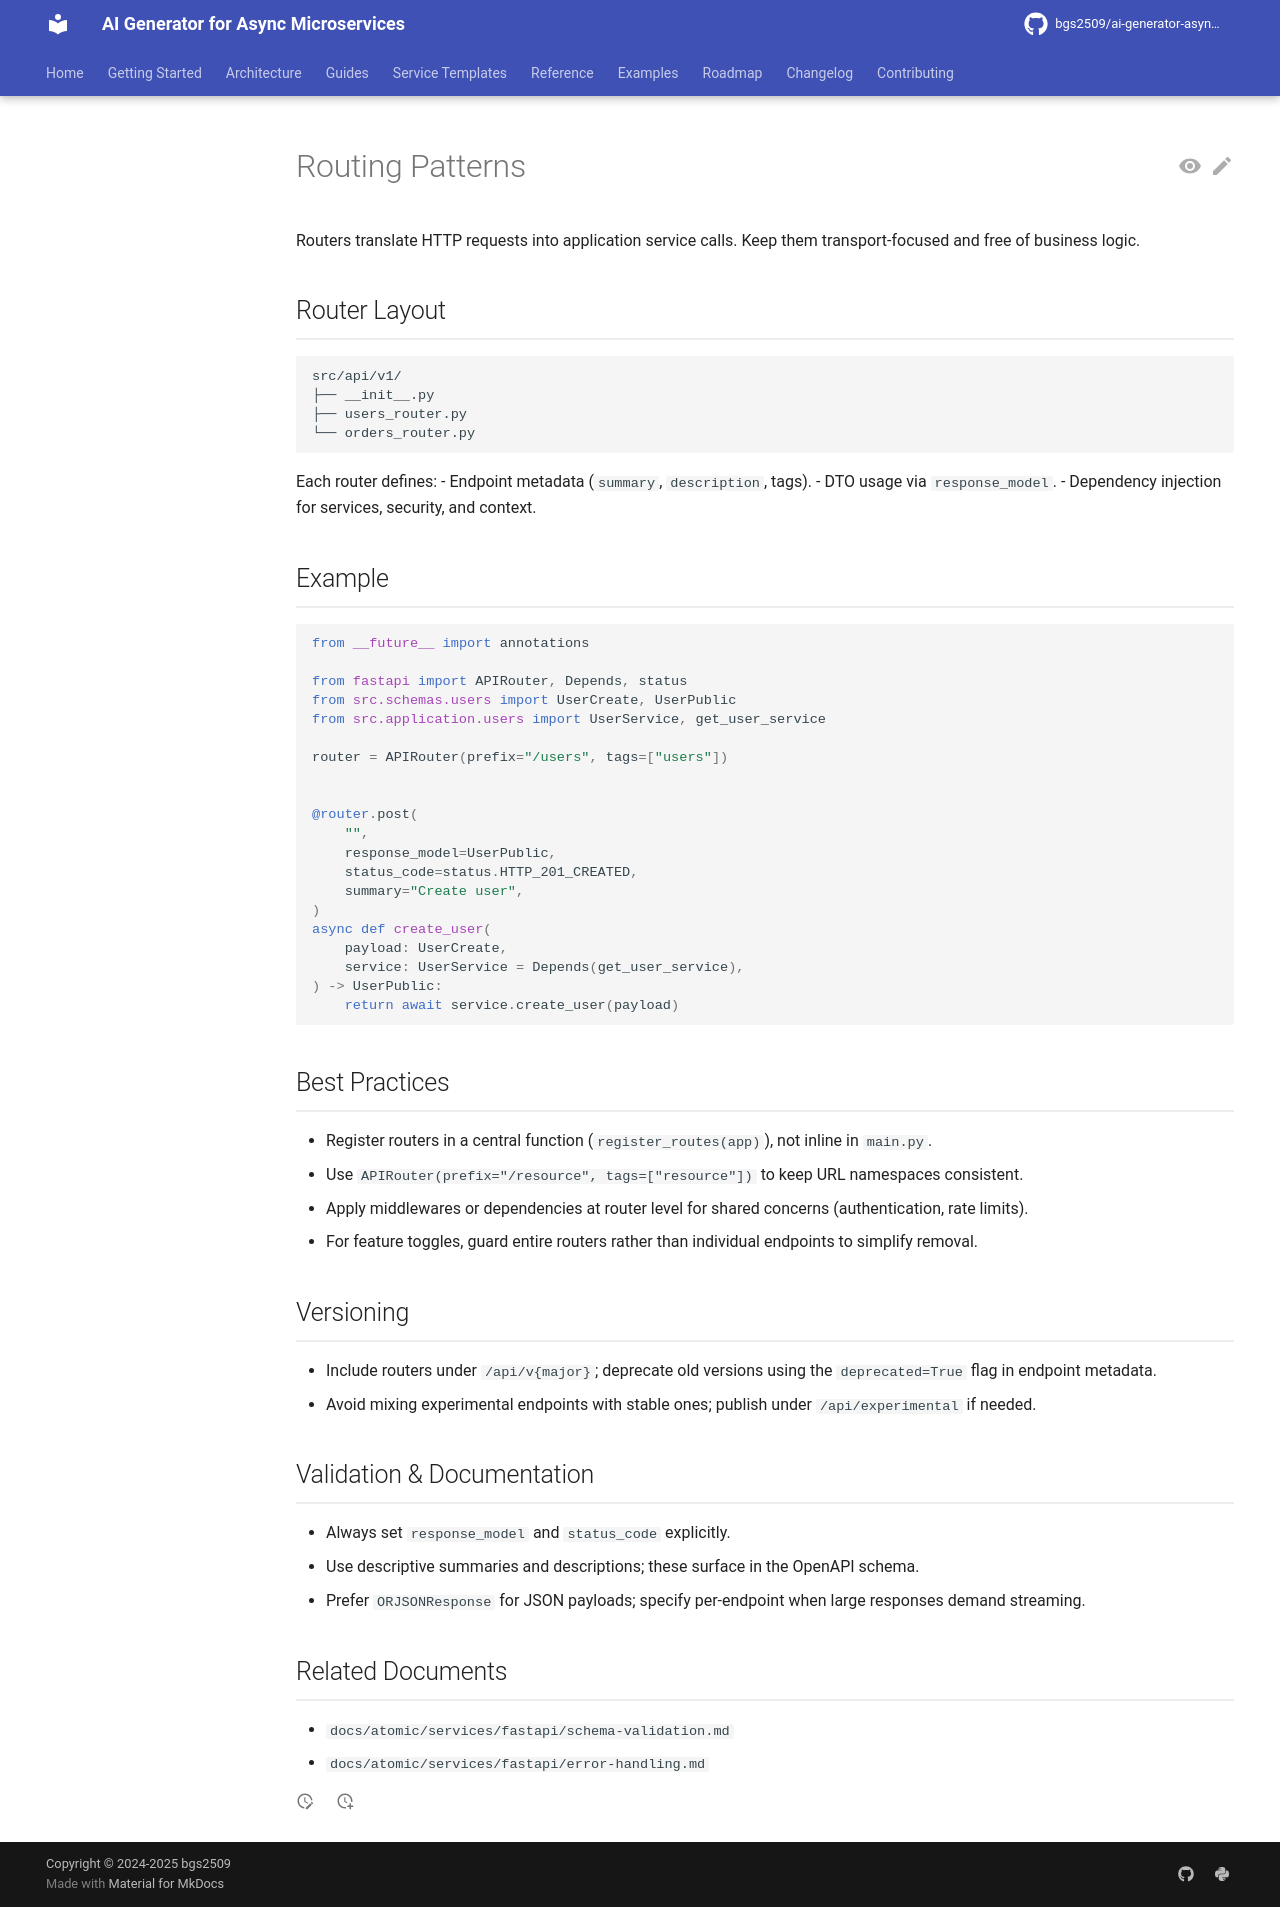

repository: bgs2509/ai-generator-asyncmicroservices · page: atomic/services/fastapi/routing-patterns/index.html · generator: mkdocs

# Routing Patterns

Routers translate HTTP requests into application service calls. Keep them transport-focused and free of business logic.

## Router Layout

```
src/api/v1/
├── __init__.py
├── users_router.py
└── orders_router.py
```

Each router defines:
- Endpoint metadata (`summary`, `description`, tags).
- DTO usage via `response_model`.
- Dependency injection for services, security, and context.

## Example

```python
from __future__ import annotations

from fastapi import APIRouter, Depends, status
from src.schemas.users import UserCreate, UserPublic
from src.application.users import UserService, get_user_service

router = APIRouter(prefix="/users", tags=["users"])


@router.post(
    "",
    response_model=UserPublic,
    status_code=status.HTTP_201_CREATED,
    summary="Create user",
)
async def create_user(
    payload: UserCreate,
    service: UserService = Depends(get_user_service),
) -> UserPublic:
    return await service.create_user(payload)
```

## Best Practices

- Register routers in a central function (`register_routes(app)`), not inline in `main.py`.
- Use `APIRouter(prefix="/resource", tags=["resource"])` to keep URL namespaces consistent.
- Apply middlewares or dependencies at router level for shared concerns (authentication, rate limits).
- For feature toggles, guard entire routers rather than individual endpoints to simplify removal.

## Versioning

- Include routers under `/api/v{major}`; deprecate old versions using the `deprecated=True` flag in endpoint metadata.
- Avoid mixing experimental endpoints with stable ones; publish under `/api/experimental` if needed.

## Validation & Documentation

- Always set `response_model` and `status_code` explicitly.
- Use descriptive summaries and descriptions; these surface in the OpenAPI schema.
- Prefer `ORJSONResponse` for JSON payloads; specify per-endpoint when large responses demand streaming.

## Related Documents

- `docs/atomic/services/fastapi/schema-validation.md`
- `docs/atomic/services/fastapi/error-handling.md`
